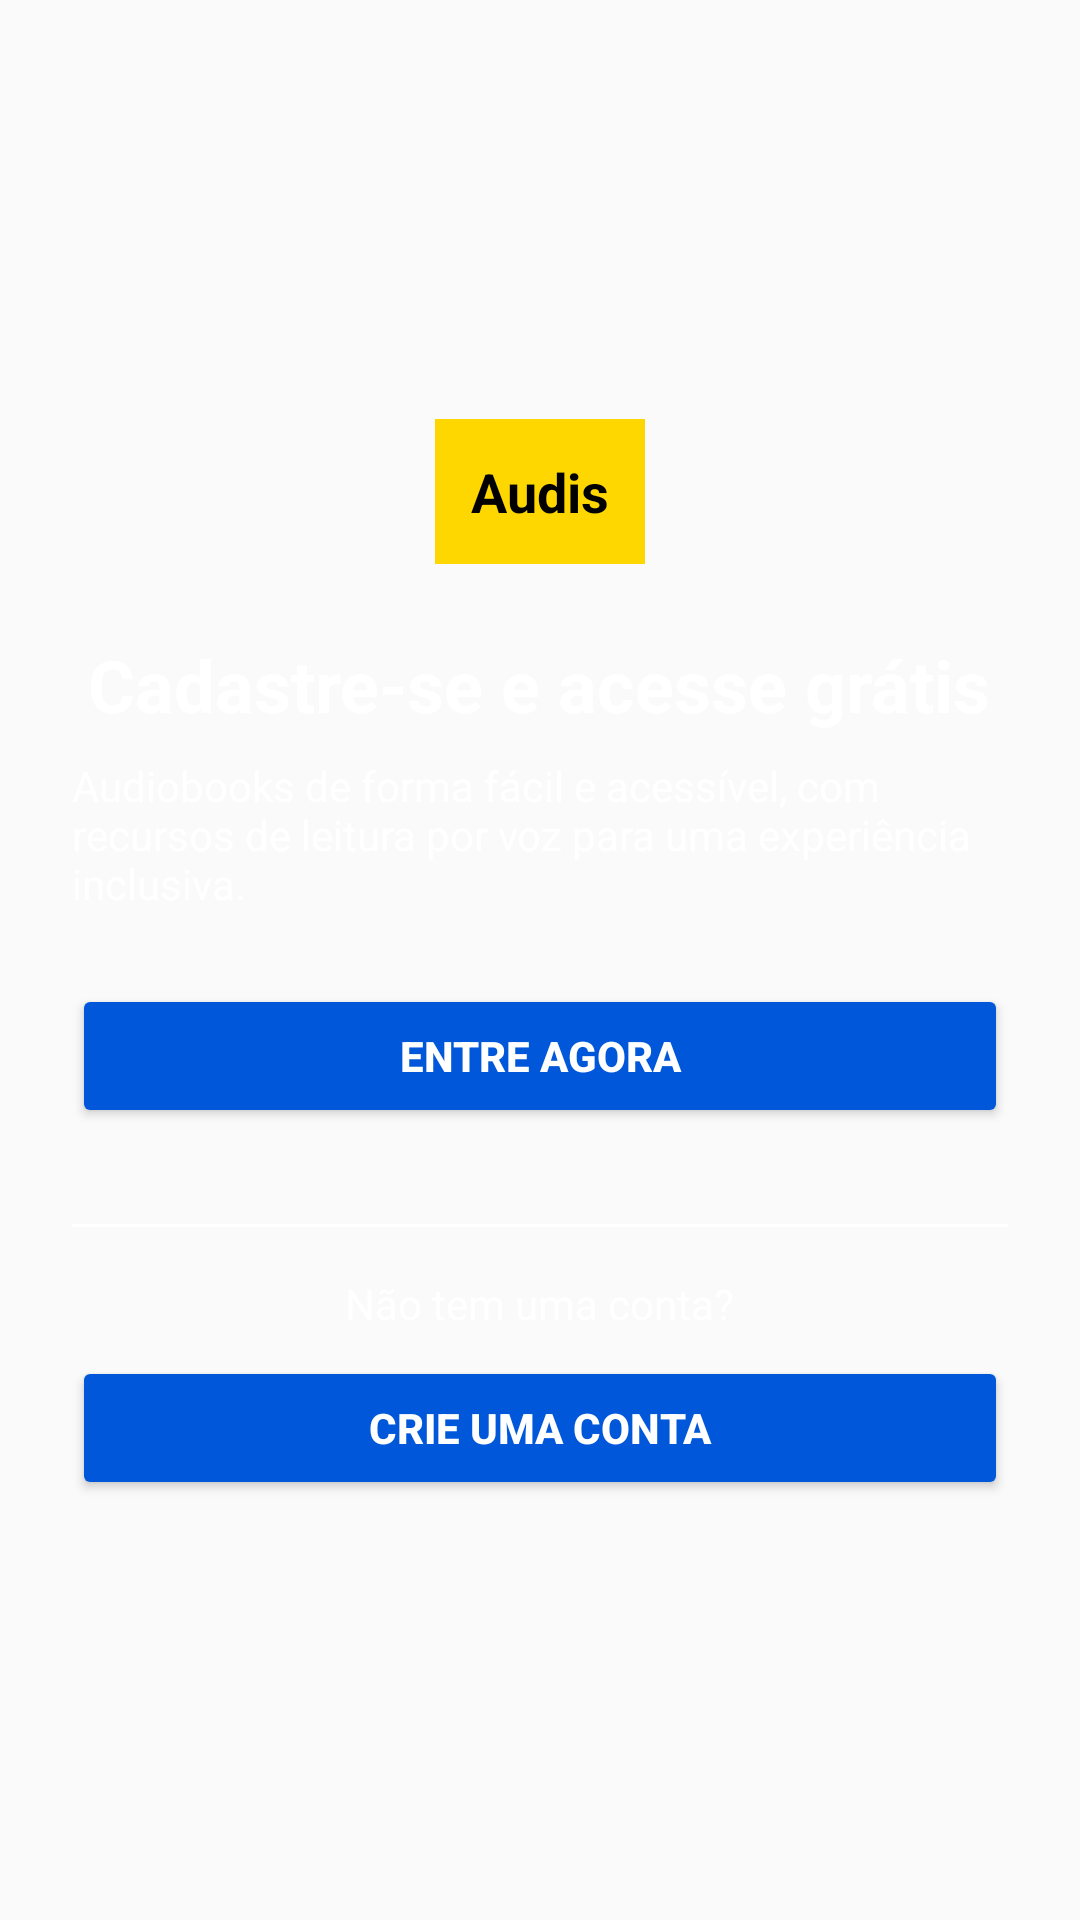

Reconstruct the res/layout file that produces this screen, plus the resources it refers to.
<!-- AndroidManifest.xml: application theme Theme.Audiss -->
<!-- res/layout/activity_login.xml -->
<?xml version="1.0" encoding="utf-8"?>
<LinearLayout
    xmlns:android="http://schemas.android.com/apk/res/android"
    android:layout_width="match_parent"
    android:layout_height="match_parent"
    android:orientation="vertical"
    android:gravity="center"
    android:padding="24dp"
    android:downdobackground="#121212">


    <TextView
        android:importantForAccessibility="yes"
        android:layout_width="wrap_content"
        android:layout_height="wrap_content"
        android:padding="12dp"
        android:text="Audis"
        android:textColor="#000000"
        android:background="#FFD700"
        android:textStyle="bold"
        android:textSize="18sp" />


    <TextView
        android:id="@+id/tituloAudis"
        android:layout_width="wrap_content"
        android:layout_height="wrap_content"
        android:text="Cadastre-se e acesse grátis"
        android:textSize="24sp"
        android:textStyle="bold"
        android:textColor="#FFFFFF"
        android:layout_marginTop="24dp"
        android:importantForAccessibility="yes"
        android:nextFocusDown="@+id/descricaoAudis"
        android:focusable="true"
        android:focusableInTouchMode="true"
        />


    <TextView
        android:layout_width="wrap_content"
        android:layout_height="wrap_content"
        android:text="Audiobooks de forma fácil e acessível, com recursos de leitura por voz para uma experiência inclusiva."
        android:textSize="14sp"
        android:textColor="#FFFFFF"
        android:layout_marginTop="8dp"
        android:id="@+id/descricaoAudis"
        android:nextFocusDown="@+id/btnEntrar"
        android:nextFocusUp="@+id/tituloAudis"
        android:focusable="true"
        android:focusableInTouchMode="true"
        android:importantForAccessibility="yes"
        />


    <Button
        android:id="@+id/btnEntrar"
        android:layout_width="match_parent"
        android:layout_height="wrap_content"
        android:text="Entre agora"
        android:backgroundTint="#0057D9"
        android:textColor="#FFFFFF"
        android:textStyle="bold"
        android:layout_marginTop="24dp"
        android:padding="12dp"
        android:focusable="true"
        android:focusableInTouchMode="true"
        android:importantForAccessibility="yes"
        android:nextFocusDown="@+id/btnCriarConta"
        android:nextFocusUp="@+id/descricaoAudis"


        />


    <View
        android:layout_width="match_parent"
        android:layout_height="1dp"
        android:background="#FFFFFF"
        android:layout_marginTop="32dp"/>


    <TextView
        android:layout_width="wrap_content"
        android:layout_height="wrap_content"
        android:text="Não tem uma conta?"
        android:textSize="14sp"
        android:textColor="#FFFFFF"
        android:layout_marginTop="16dp" />


    <Button
        android:id="@+id/btnCriarConta"
        android:layout_width="match_parent"
        android:layout_height="wrap_content"
        android:text="Crie uma conta"
        android:backgroundTint="#0057D9"
        android:textColor="#FFFFFF"
        android:textStyle="bold"
        android:layout_marginTop="8dp"
        android:padding="12dp"
        android:importantForAccessibility="yes"
        android:focusable="true"
        android:focusableInTouchMode="true"
        android:nextFocusUp="@+id/btnEntrar"
        
        />


</LinearLayout>
<!-- resources referenced by this layout -->
<resources>
  <style name="Theme.Audiss" parent="android:Theme.Material.Light.NoActionBar" />
</resources>
